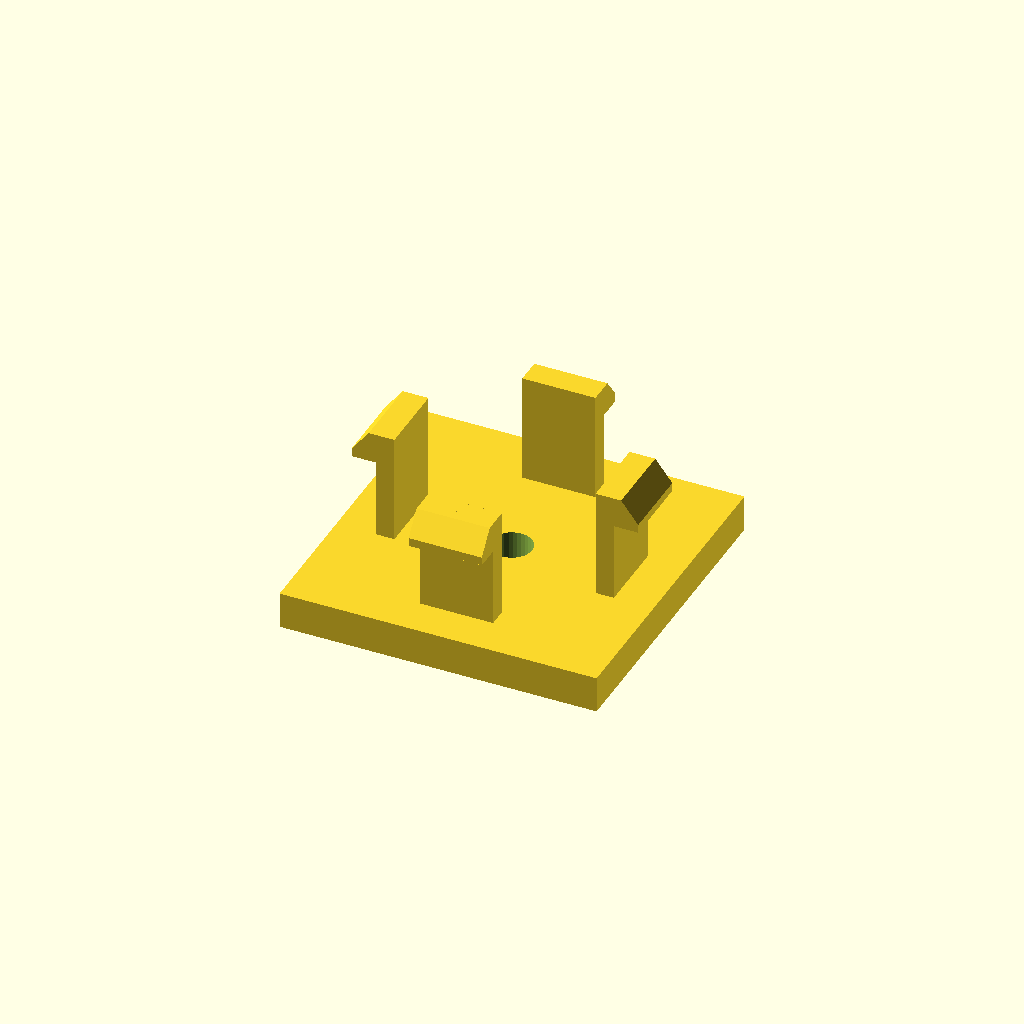
Cell 1: the model at its default parameters.
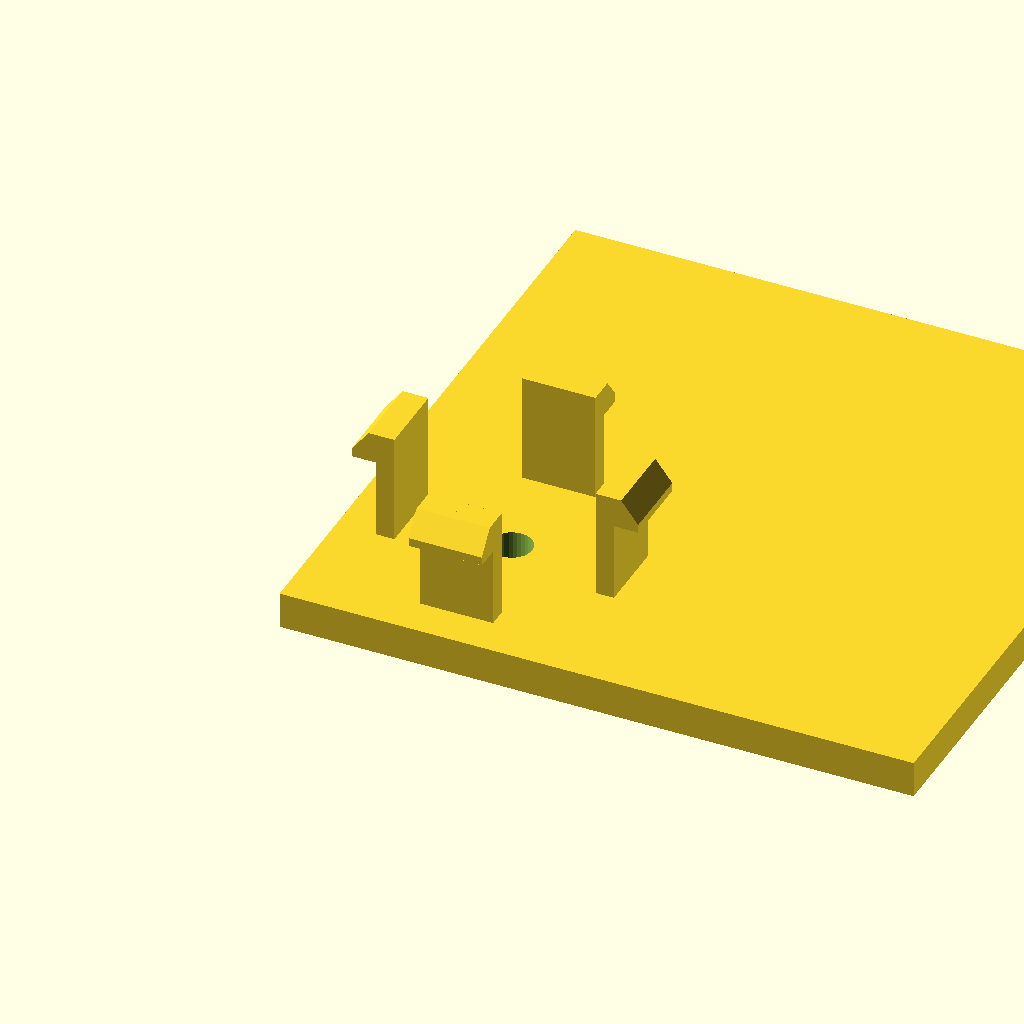
Cell 2: the same model with base_d = 104.
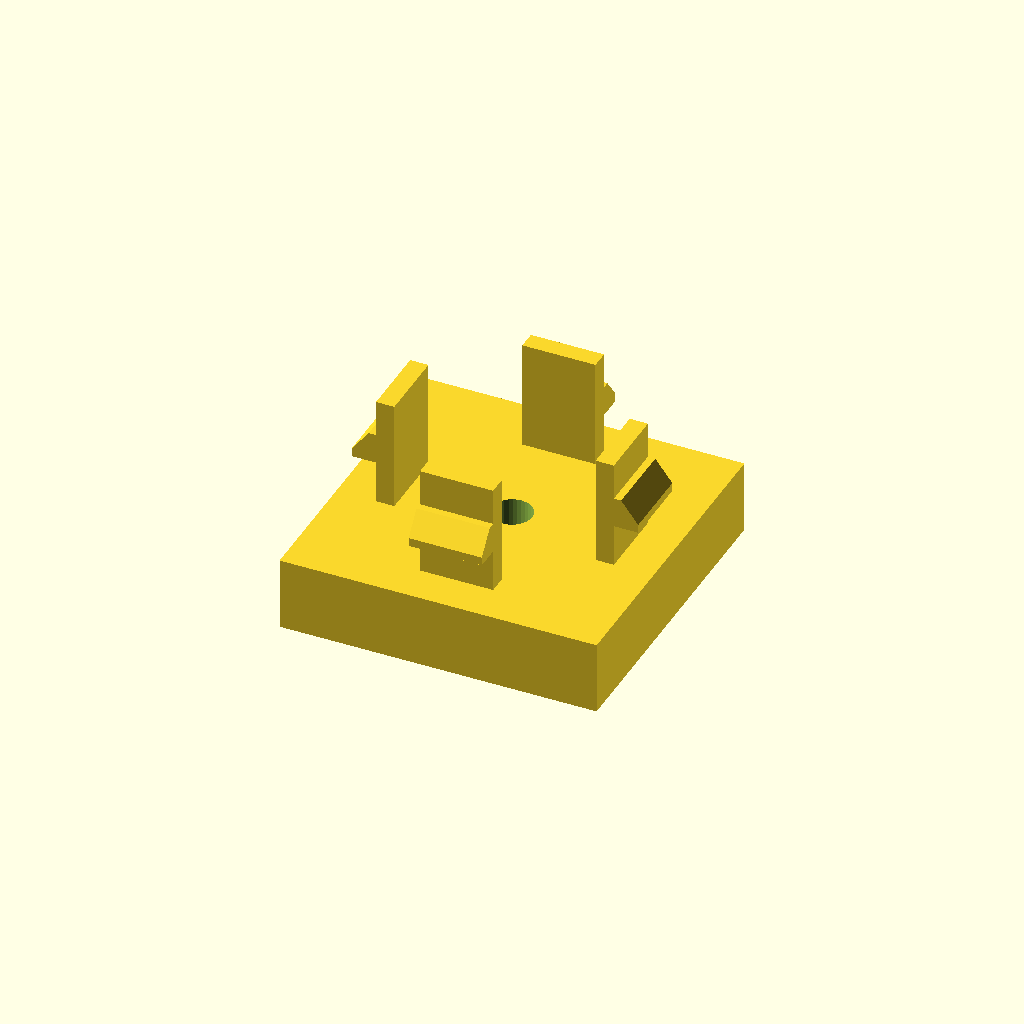
Cell 3: the same model with base_h = 12.
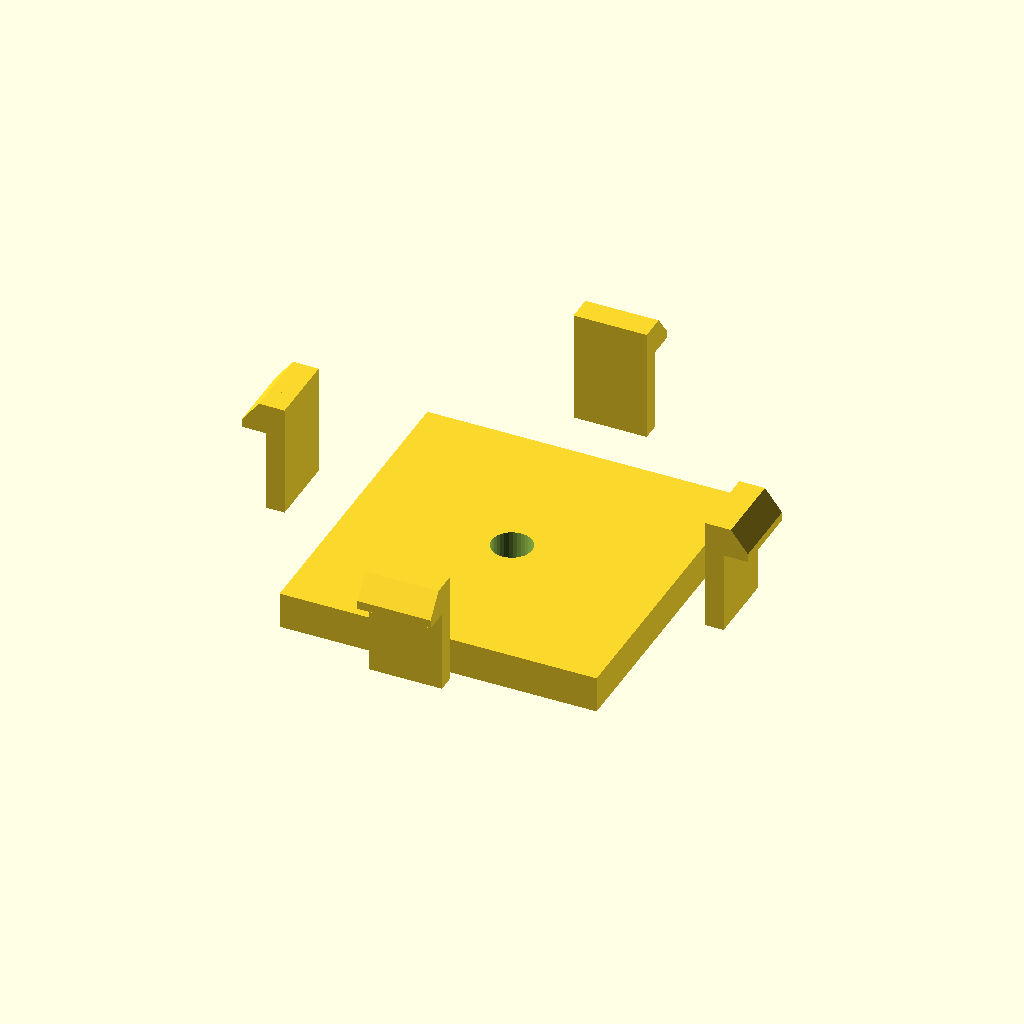
Cell 4: the same model with span = 72.
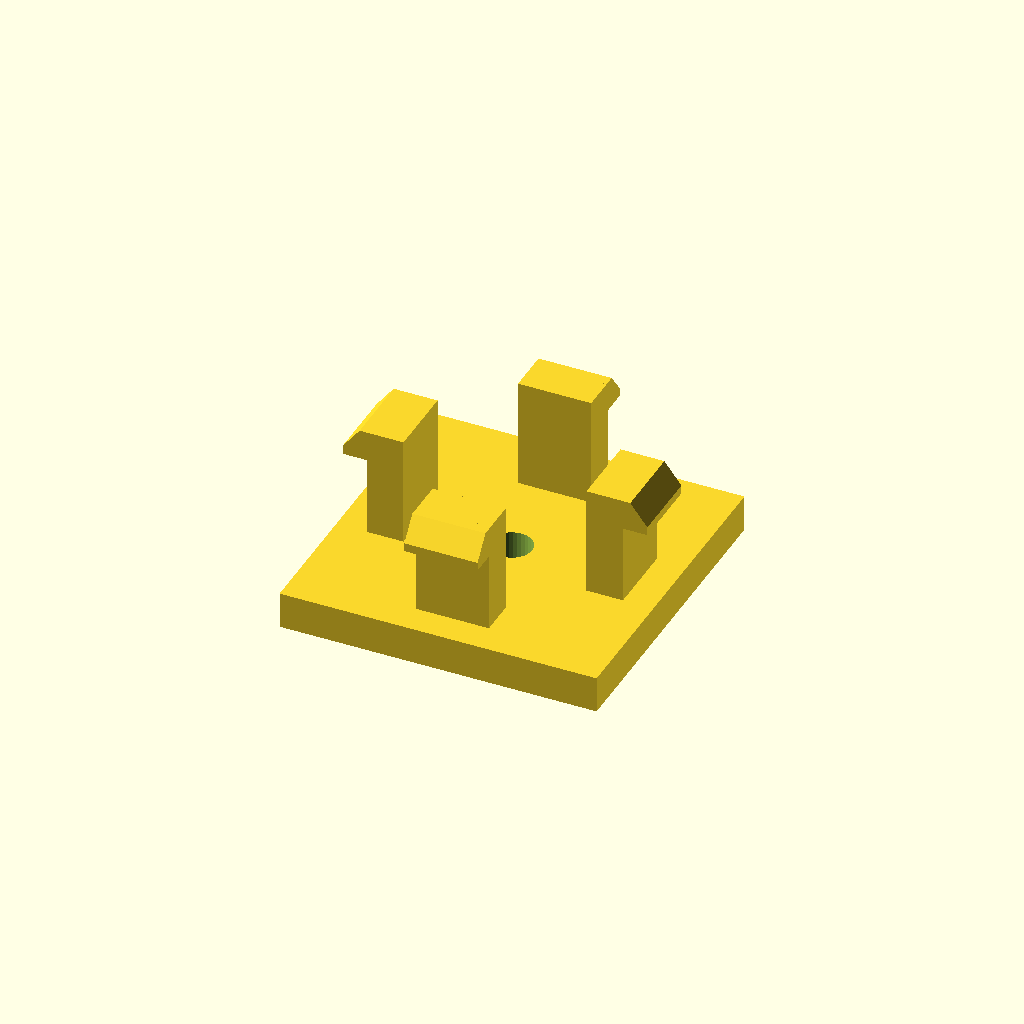
Cell 5: arm_t = 6 (everything else at default).
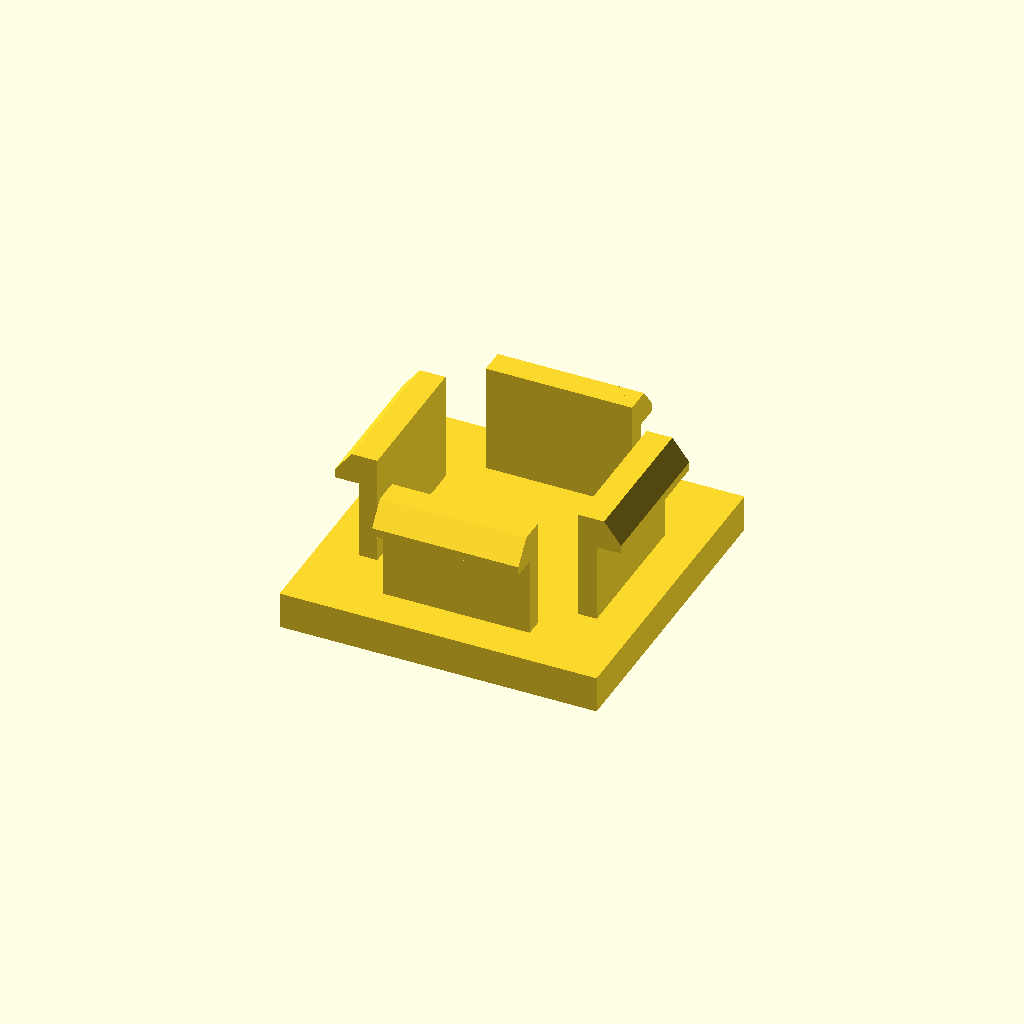
Cell 6 — arm_d set to 24, the other parameters unchanged.
One fixed orthographic camera (rotation 55°, 0°, 25°; colour scheme Cornfield) for every cell.
The OpenSCAD source (optional_data/data/gen3/snapfits/part_0021.scad):
$fn = 32;

// ----------------------------------------------------------------------
// Snap-fit latch: 4 arms, 18 mm tall, 4.2 mm undercut hooks
// ----------------------------------------------------------------------

// --- parameters (mm) ---
base_d = 52;              // base plate depth
base_h = 6;               // base plate thickness
span = 36;                // distance between opposite arms
arm_t = 3;                // arm thickness
arm_d = 12;               // arm width
height = 18;              // free arm length
head_len = 4.2;           // hook reach
head_h = 5;               // hook height
lead = 1.4;               // lead-in ramp thickness
bore_d = 6.6;             // base fixing bore
top_z = 24;               // height of the arm tips above the base

arms = 4;

difference() {
  union() {
    /* base plate, centred on the arm ring */
    translate([-26, -26, 0]) cube([base_d, base_d, base_h]);
    for (a = [0 : 360 / arms : 359]) rotate([0, 0, a]) {
    /* arm, sunk 0.5 mm into the base */
    translate([-arm_d / 2, span / 2 - arm_t / 2, base_h - 0.5]) cube([arm_d, arm_t, height + 0.5]);
    /* hook: a convex hull of a tall inner block and a thin outer lip
       gives a flat undercut below and a lead-in ramp on top */
    hull() {
      translate([-arm_d / 2, span / 2 + arm_t / 2 - 0.6, top_z - head_h]) cube([arm_d, lead + 0.4, head_h]);
      translate([-arm_d / 2, span / 2 + arm_t / 2 - 0.2, top_z - head_h]) cube([arm_d, head_len, lead]);
    }
    }
  }
  translate([0, 0, -2.5]) cylinder(h = base_h + 5, d = bore_d);
}
Customizer parameters (derived from the source; name, type, default, range or options):
base_d: number, default 52
base_h: number, default 6
span: number, default 36
arm_t: number, default 3
arm_d: number, default 12
height: number, default 18
head_len: number, default 4.2
head_h: number, default 5
lead: number, default 1.4
bore_d: number, default 6.6
top_z: number, default 24
arms: number, default 4
